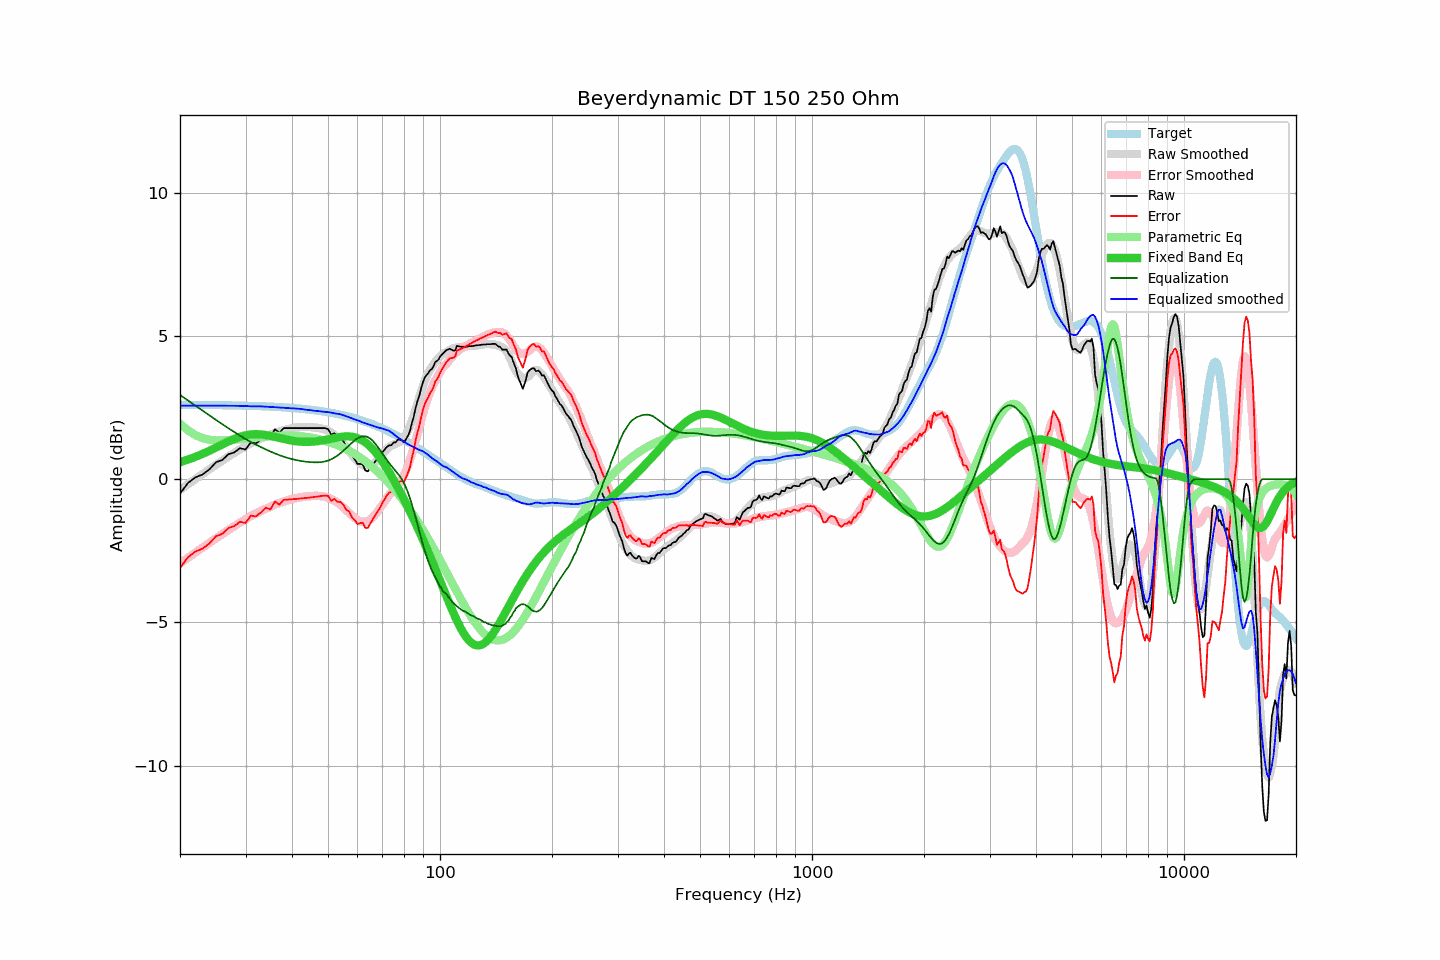

The file beside this chart, header and first rows:
frequency, raw, error, smoothed, error_smoothed, equalization, parametric_eq, equalized_raw, equalized_smoothed, target
20, -0.51, -3.10, -0.37, -2.94, 2.94, 0.59, 2.43, 2.57, 2.60
21, -0.14, -2.73, -0.18, -2.75, 2.75, 0.68, 2.61, 2.57, 2.59
22, 0.06, -2.53, 0.00, -2.56, 2.56, 0.78, 2.63, 2.57, 2.59
23, 0.16, -2.43, 0.18, -2.39, 2.39, 0.88, 2.55, 2.57, 2.59
24, 0.34, -2.25, 0.34, -2.22, 2.22, 0.99, 2.56, 2.57, 2.59
25, 0.59, -1.99, 0.50, -2.06, 2.06, 1.10, 2.66, 2.57, 2.58
26, 0.67, -1.91, 0.65, -1.91, 1.91, 1.21, 2.59, 2.56, 2.58
27, 0.87, -1.71, 0.79, -1.77, 1.77, 1.31, 2.64, 2.56, 2.58
28, 0.93, -1.64, 0.92, -1.64, 1.64, 1.40, 2.57, 2.56, 2.57
29, 1.08, -1.49, 1.04, -1.52, 1.52, 1.48, 2.60, 2.56, 2.57
30, 1.03, -1.53, 1.15, -1.40, 1.40, 1.53, 2.43, 2.55, 2.56
31, 1.28, -1.28, 1.24, -1.30, 1.30, 1.56, 2.58, 2.54, 2.56
32, 1.25, -1.30, 1.34, -1.20, 1.20, 1.57, 2.45, 2.54, 2.55
33, 1.38, -1.16, 1.42, -1.12, 1.12, 1.56, 2.50, 2.54, 2.55
34, 1.54, -1.00, 1.49, -1.04, 1.04, 1.54, 2.58, 2.53, 2.54
35, 1.47, -1.06, 1.56, -0.96, 0.96, 1.51, 2.43, 2.52, 2.53
36, 1.74, -0.78, 1.62, -0.89, 0.89, 1.47, 2.64, 2.51, 2.52
37, 1.62, -0.89, 1.66, -0.84, 0.84, 1.44, 2.46, 2.50, 2.51
38, 1.78, -0.72, 1.71, -0.78, 0.78, 1.40, 2.56, 2.49, 2.51
39, 1.78, -0.71, 1.74, -0.74, 0.74, 1.37, 2.52, 2.48, 2.50
40, 1.78, -0.70, 1.77, -0.70, 0.70, 1.34, 2.48, 2.47, 2.48
41, 1.78, -0.69, 1.80, -0.67, 0.67, 1.32, 2.45, 2.46, 2.47
42, 1.78, -0.68, 1.81, -0.64, 0.64, 1.31, 2.42, 2.45, 2.46
43, 1.78, -0.67, 1.82, -0.62, 0.62, 1.30, 2.40, 2.44, 2.45
44, 1.78, -0.65, 1.82, -0.60, 0.60, 1.30, 2.38, 2.42, 2.43
45, 1.78, -0.64, 1.81, -0.59, 0.59, 1.30, 2.37, 2.40, 2.42
46, 1.78, -0.62, 1.80, -0.59, 0.59, 1.31, 2.37, 2.39, 2.40
47, 1.78, -0.61, 1.79, -0.59, 0.59, 1.33, 2.37, 2.38, 2.39
48, 1.78, -0.59, 1.76, -0.60, 0.60, 1.35, 2.38, 2.36, 2.37
49, 1.78, -0.57, 1.73, -0.61, 0.61, 1.37, 2.40, 2.35, 2.35
50, 1.75, -0.58, 1.69, -0.65, 0.65, 1.39, 2.40, 2.34, 2.33
51, 1.55, -0.76, 1.63, -0.69, 0.69, 1.41, 2.24, 2.32, 2.31
52, 1.60, -0.69, 1.55, -0.75, 0.75, 1.44, 2.35, 2.30, 2.29
53, 1.48, -0.79, 1.46, -0.82, 0.82, 1.46, 2.30, 2.28, 2.27
54, 1.45, -0.80, 1.36, -0.90, 0.90, 1.47, 2.35, 2.26, 2.25
55, 1.32, -0.90, 1.24, -0.99, 0.99, 1.49, 2.31, 2.23, 2.23
56, 1.13, -1.07, 1.11, -1.09, 1.09, 1.49, 2.22, 2.19, 2.20
57, 1.04, -1.14, 0.97, -1.18, 1.18, 1.49, 2.22, 2.15, 2.18
58, 0.81, -1.34, 0.84, -1.27, 1.27, 1.48, 2.09, 2.12, 2.15
59, 0.69, -1.43, 0.73, -1.36, 1.36, 1.46, 2.05, 2.08, 2.12
60, 0.53, -1.56, 0.62, -1.42, 1.42, 1.43, 1.96, 2.05, 2.09
61, 0.53, -1.53, 0.55, -1.47, 1.47, 1.39, 2.00, 2.02, 2.07
62, 0.51, -1.53, 0.48, -1.49, 1.49, 1.34, 2.01, 1.98, 2.04
63, 0.30, -1.70, 0.45, -1.49, 1.49, 1.28, 1.79, 1.95, 2.01
64, 0.27, -1.70, 0.45, -1.46, 1.46, 1.21, 1.73, 1.92, 1.97
65, 0.40, -1.54, 0.48, -1.41, 1.41, 1.13, 1.81, 1.89, 1.94
66, 0.51, -1.40, 0.53, -1.33, 1.33, 1.04, 1.84, 1.86, 1.91
67, 0.62, -1.25, 0.60, -1.23, 1.23, 0.95, 1.86, 1.83, 1.87
68, 0.71, -1.13, 0.68, -1.12, 1.12, 0.84, 1.83, 1.81, 1.84
69, 0.80, -1.00, 0.78, -1.01, 1.01, 0.73, 1.81, 1.78, 1.81
70, 0.94, -0.83, 0.88, -0.89, 0.89, 0.62, 1.83, 1.77, 1.77
71, 1.03, -0.70, 0.97, -0.77, 0.77, 0.50, 1.81, 1.74, 1.73
72, 1.13, -0.56, 1.05, -0.66, 0.66, 0.37, 1.79, 1.71, 1.70
73, 1.18, -0.48, 1.12, -0.56, 0.56, 0.24, 1.74, 1.69, 1.66
74, 1.18, -0.44, 1.17, -0.46, 0.46, 0.11, 1.64, 1.63, 1.62
75, 1.28, -0.30, 1.20, -0.37, 0.37, -0.02, 1.65, 1.57, 1.58
76, 1.28, -0.26, 1.23, -0.28, 0.28, -0.15, 1.56, 1.51, 1.54
77, 1.38, -0.12, 1.26, -0.19, 0.19, -0.29, 1.57, 1.45, 1.50
78, 1.38, -0.08, 1.31, -0.10, 0.10, -0.43, 1.48, 1.41, 1.46
79, 1.35, -0.07, 1.37, 0.01, -0.01, -0.57, 1.34, 1.36, 1.42
... 553 more rows
